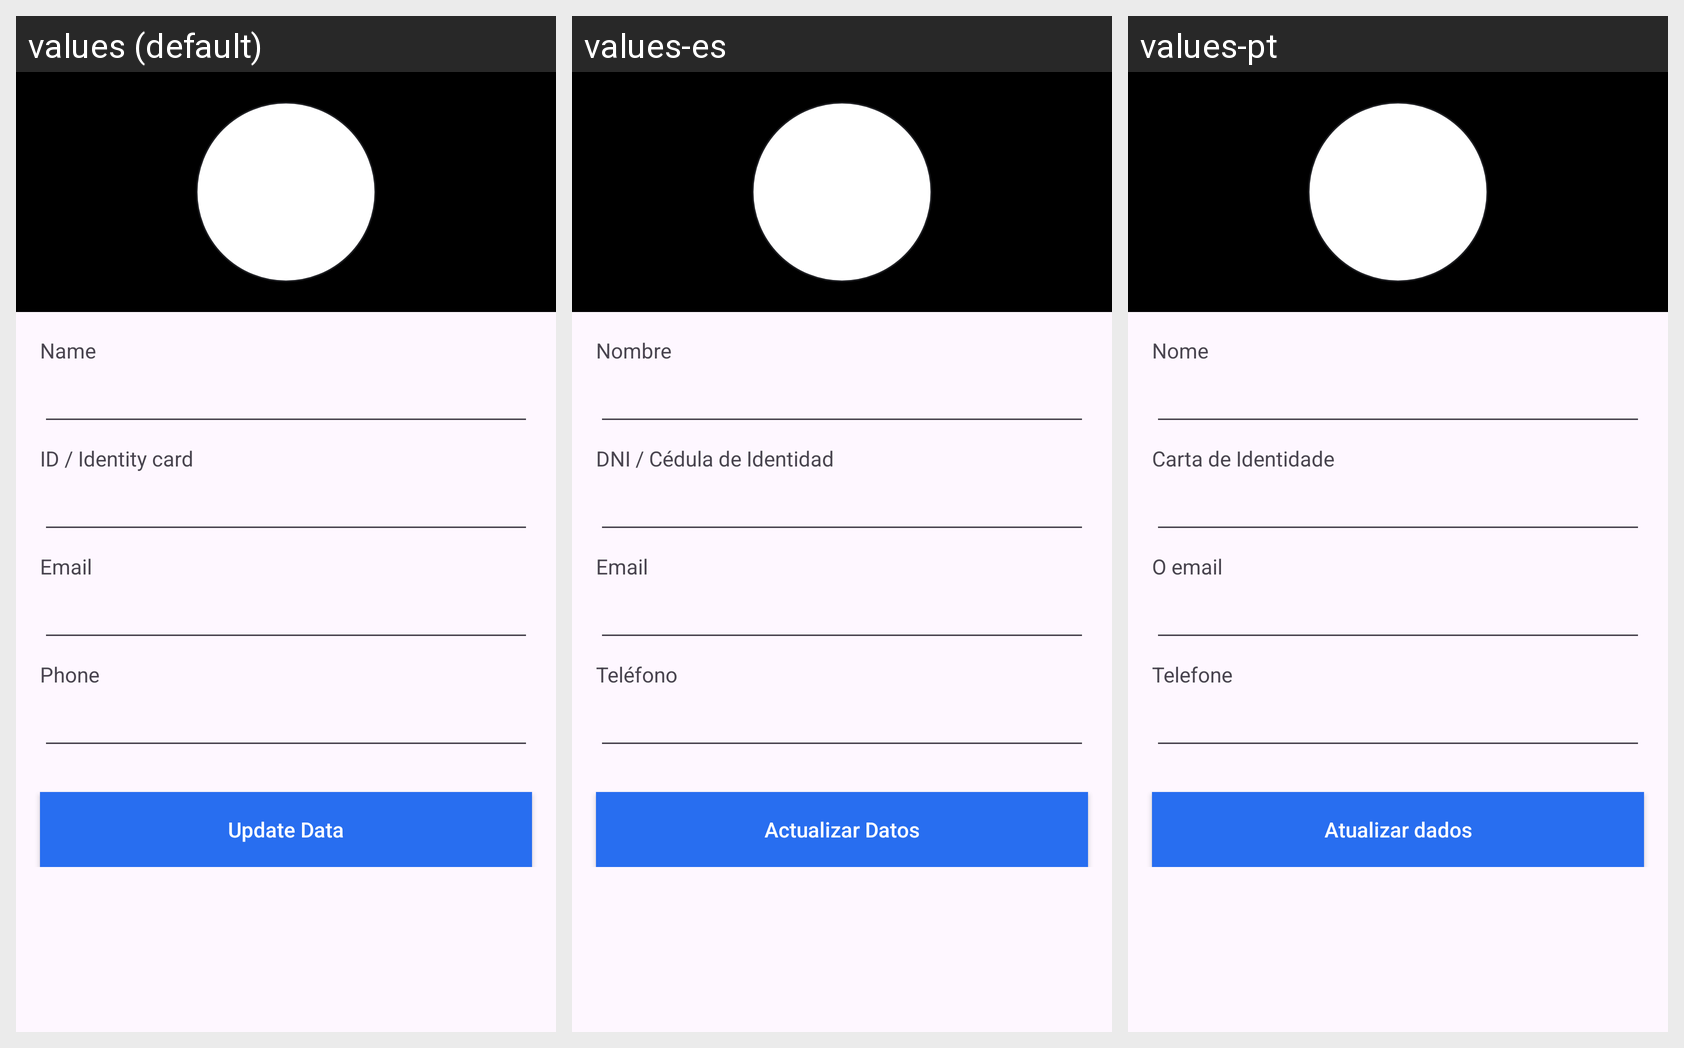

Strings drawn on this Android screen and how each of the app's shown locales translates them:
Android screen res/layout/fragment_profile_driver.xml rendered under 3 locales, left to right: values (default), values-es, values-pt. Device: Nexus 5 (rendered at 1080×1920; each locale shown at half size, 540×960, under a caption strip naming it); theme Theme.AppTransport.
Strings drawn on this screen, with the default value and each locale's value (text and hints the layout hard-codes, and strings that could not be matched under every locale, appear in the picture but are not listed):

nombre
  values: Name
  values-es: Nombre
  values-pt: Nome

dni
  values: ID / Identity card
  values-es: DNI / Cédula de Identidad
  values-pt: Carta de Identidade

email
  values: Email
  values-es: Email
  values-pt: O email

telefono
  values: Phone
  values-es: Teléfono
  values-pt: Telefone

actualizar_datos
  values: Update Data
  values-es: Actualizar Datos
  values-pt: Atualizar dados
